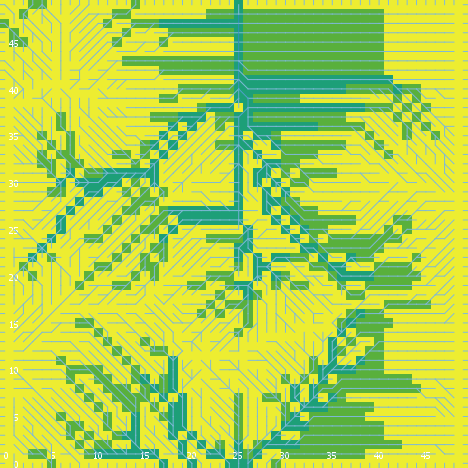

The table this chart was drawn from, first rows:
export-world data (NetLogo 6.0.4)
land_05_withInitialEcologicalCommunity.n…
05/26/2020 11:34:13:027 +0100
RANDOM STATE
0 0 -1727483681 509 -2.2408115956153902 …
GLOBALS
min-pxcor, max-pxcor, min-pycor, max-pycor, perspective, subject, nextIndex, directed-links, ticks, display-mode, ecol_brushfrequencyinflection, ecol_brushfrequencyrate, ecol_grassfrequencyinflection, ecol_grassfrequencyrate, ecol_woodfrequencyinflection, ecol_woodfrequencyrate, elevationdistribution, elev_algorithm-style, elev_featureanglerange, elev_inversioniterations, elev_noise, elev_numdepressions, elev_numprotuberances, elev_numranges
0, 49, 0, 49, 0, nobody, 2600, "UNDIRECTED", -1, "cover type", 7.022, 0.09957, 4.196, 0.1429, 24.48, 0.05132, [-27.575282732132653 -35.367735374182686…, "C#", 29.44, 0.6868, 0.01278, 6, 6, 59
TURTLES
who, color, heading, xcor, ycor, shape, label, label-color, breed, hidden?, size, pen-size, pen-mode, numpoints
0, 95, 334, 45, 40, "default", "", 9.9, {breed flowholders}, true, 1, 1, "up", 
1, 105, 353, 30, 36, "default", "", 9.9, {breed flowholders}, true, 1, 1, "up", 
2, 85, 331, 48, 16, "default", "", 9.9, {breed flowholders}, true, 1, 1, "up", 
3, 5, 148, 2, 4, "default", "", 9.9, {breed flowholders}, true, 1, 1, "up", 
4, 125, 111, 2, 29, "default", "", 9.9, {breed flowholders}, true, 1, 1, "up", 
5, 135, 155, 23, 18, "default", "", 9.9, {breed flowholders}, true, 1, 1, "up", 
6, 35, 13, 29, 18, "default", "", 9.9, {breed flowholders}, true, 1, 1, "up", 
7, 55, 124, 30, 42, "default", "", 9.9, {breed flowholders}, true, 1, 1, "up", 
8, 15, 171, 37, 14, "default", "", 9.9, {breed flowholders}, true, 1, 1, "up", 
9, 105, 299, 18, 15, "default", "", 9.9, {breed flowholders}, true, 1, 1, "up", 
10, 85, 106, 34, 29, "default", "", 9.9, {breed flowholders}, true, 1, 1, "up", 
11, 45, 168, 7, 24, "default", "", 9.9, {breed flowholders}, true, 1, 1, "up", 
12, 15, 338, 30, 2, "default", "", 9.9, {breed flowholders}, true, 1, 1, "up", 
13, 96.97, 180, 29, 0, "line half", "", 9.9, {breed flowholders}, false, 1, 1, "up", 
14, 125, 298, 34, 3, "default", "", 9.9, {breed flowholders}, true, 1, 1, "up", 
15, 135, 218, 16, 32, "default", "", 9.9, {breed flowholders}, true, 1, 1, "up", 
16, 97, 270, 0, 33, "line half", "", 9.9, {breed flowholders}, false, 1, 1, "up", 
17, 55, 76, 14, 36, "default", "", 9.9, {breed flowholders}, true, 1, 1, "up", 
18, 97, 270, 0, 2, "line half", "", 9.9, {breed flowholders}, false, 1, 1, "up", 
19, 105, 229, 11, 48, "default", "", 9.9, {breed flowholders}, true, 1, 1, "up", 
20, 135, 118, 35, 47, "default", "", 9.9, {breed flowholders}, true, 1, 1, "up", 
21, 55, 155, 43, 45, "default", "", 9.9, {breed flowholders}, true, 1, 1, "up", 
22, 85, 185, 8, 41, "default", "", 9.9, {breed flowholders}, true, 1, 1, "up", 
23, 85, 340, 18, 32, "default", "", 9.9, {breed flowholders}, true, 1, 1, "up", 
24, 125, 101, 16, 5, "default", "", 9.9, {breed flowholders}, true, 1, 1, "up", 
25, 75, 140, 27, 39, "default", "", 9.9, {breed flowholders}, true, 1, 1, "up", 
26, 35, 329, 45, 5, "default", "", 9.9, {breed flowholders}, true, 1, 1, "up", 
27, 55, 247, 27, 15, "default", "", 9.9, {breed flowholders}, true, 1, 1, "up", 
28, 135, 90, 32, 48, "default", "", 9.9, {breed flowholders}, true, 1, 1, "up", 
29, 75, 302, 4, 41, "default", "", 9.9, {breed flowholders}, true, 1, 1, "up", 
30, 35, 230, 36, 25, "default", "", 9.9, {breed flowholders}, true, 1, 1, "up", 
31, 125, 251, 42, 32, "default", "", 9.9, {breed flowholders}, true, 1, 1, "up", 
32, 85, 88, 16, 13, "default", "", 9.9, {breed flowholders}, true, 1, 1, "up", 
33, 65, 115, 14, 3, "default", "", 9.9, {breed flowholders}, true, 1, 1, "up", 
34, 75, 161, 13, 33, "default", "", 9.9, {breed flowholders}, true, 1, 1, "up", 
35, 105, 156, 7, 20, "default", "", 9.9, {breed flowholders}, true, 1, 1, "up", 
36, 105, 79, 20, 14, "default", "", 9.9, {breed flowholders}, true, 1, 1, "up", 
37, 5, 88, 8, 45, "default", "", 9.9, {breed flowholders}, true, 1, 1, "up", 
38, 45, 225, 26, 12, "default", "", 9.9, {breed flowholders}, true, 1, 1, "up", 
39, 75, 31, 13, 13, "default", "", 9.9, {breed flowholders}, true, 1, 1, "up", 
40, 45, 333, 48, 36, "default", "", 9.9, {breed flowholders}, true, 1, 1, "up", 
41, 45, 185, 46, 12, "default", "", 9.9, {breed flowholders}, true, 1, 1, "up", 
42, 65, 187, 21, 14, "default", "", 9.9, {breed flowholders}, true, 1, 1, "up", 
43, 65, 349, 22, 11, "default", "", 9.9, {breed flowholders}, true, 1, 1, "up", 
44, 5, 103, 37, 22, "default", "", 9.9, {breed flowholders}, true, 1, 1, "up", 
45, 45, 165, 24, 34, "default", "", 9.9, {breed flowholders}, true, 1, 1, "up", 
46, 45, 223, 48, 6, "default", "", 9.9, {breed flowholders}, true, 1, 1, "up", 
47, 115, 124, 27, 10, "default", "", 9.9, {breed flowholders}, true, 1, 1, "up", 
48, 105, 320, 22, 43, "default", "", 9.9, {breed flowholders}, true, 1, 1, "up", 
49, 135, 304, 12, 8, "default", "", 9.9, {breed flowholders}, true, 1, 1, "up", 
50, 15, 50, 1, 30, "default", "", 9.9, {breed flowholders}, true, 1, 1, "up", 
... 11,082 more rows
